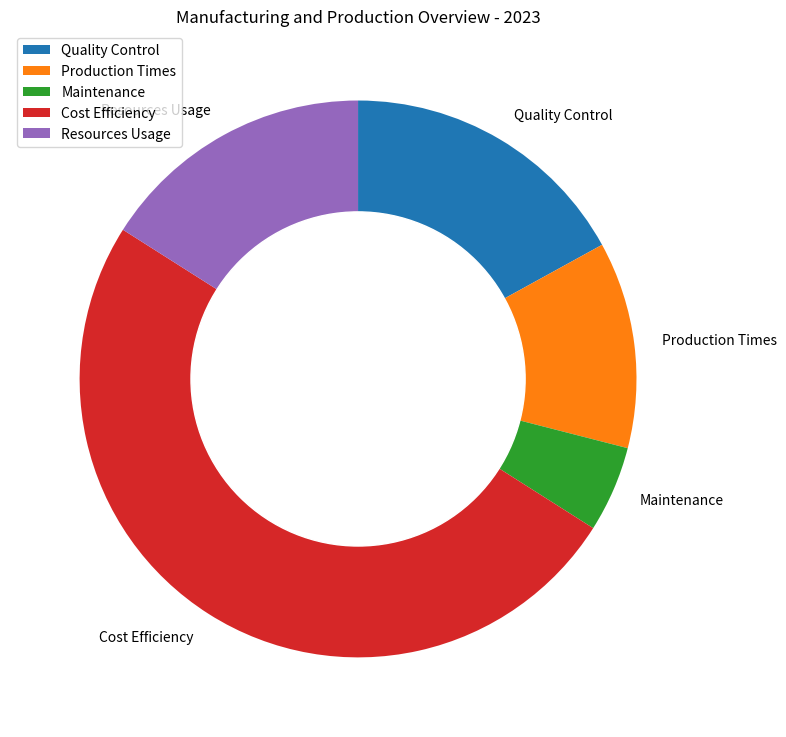

Recreate this plot in Python. (Note: this script raises an exception after producing the figure.)

import matplotlib.pyplot as plt
import numpy as np

data_labels = ['Quality Control', 'Production Times', 'Maintenance', 'Cost Efficiency', 'Resources Usage']
line_labels = ['Metric', 'ratio']
data = np.array([[17, 12, 5, 50, 16]])

fig, ax = plt.subplots(figsize=(8, 8))
ax.pie(data.flatten(), labels=data_labels, startangle=90, counterclock=False)
circle = plt.Circle((0, 0), 0.6, color='white')
ax.add_artist(circle)

ax.legend(data_labels, loc='upper left')
ax.set_title('Manufacturing and Production Overview - 2023')

plt.tight_layout()
plt.savefig('/cpfs01/user/yanxiangchao/code0/gpt_chart/structchart_simulation/simulated_data_corner_cases/rings/png/20231225-122217_4.png')
plt.clf()
